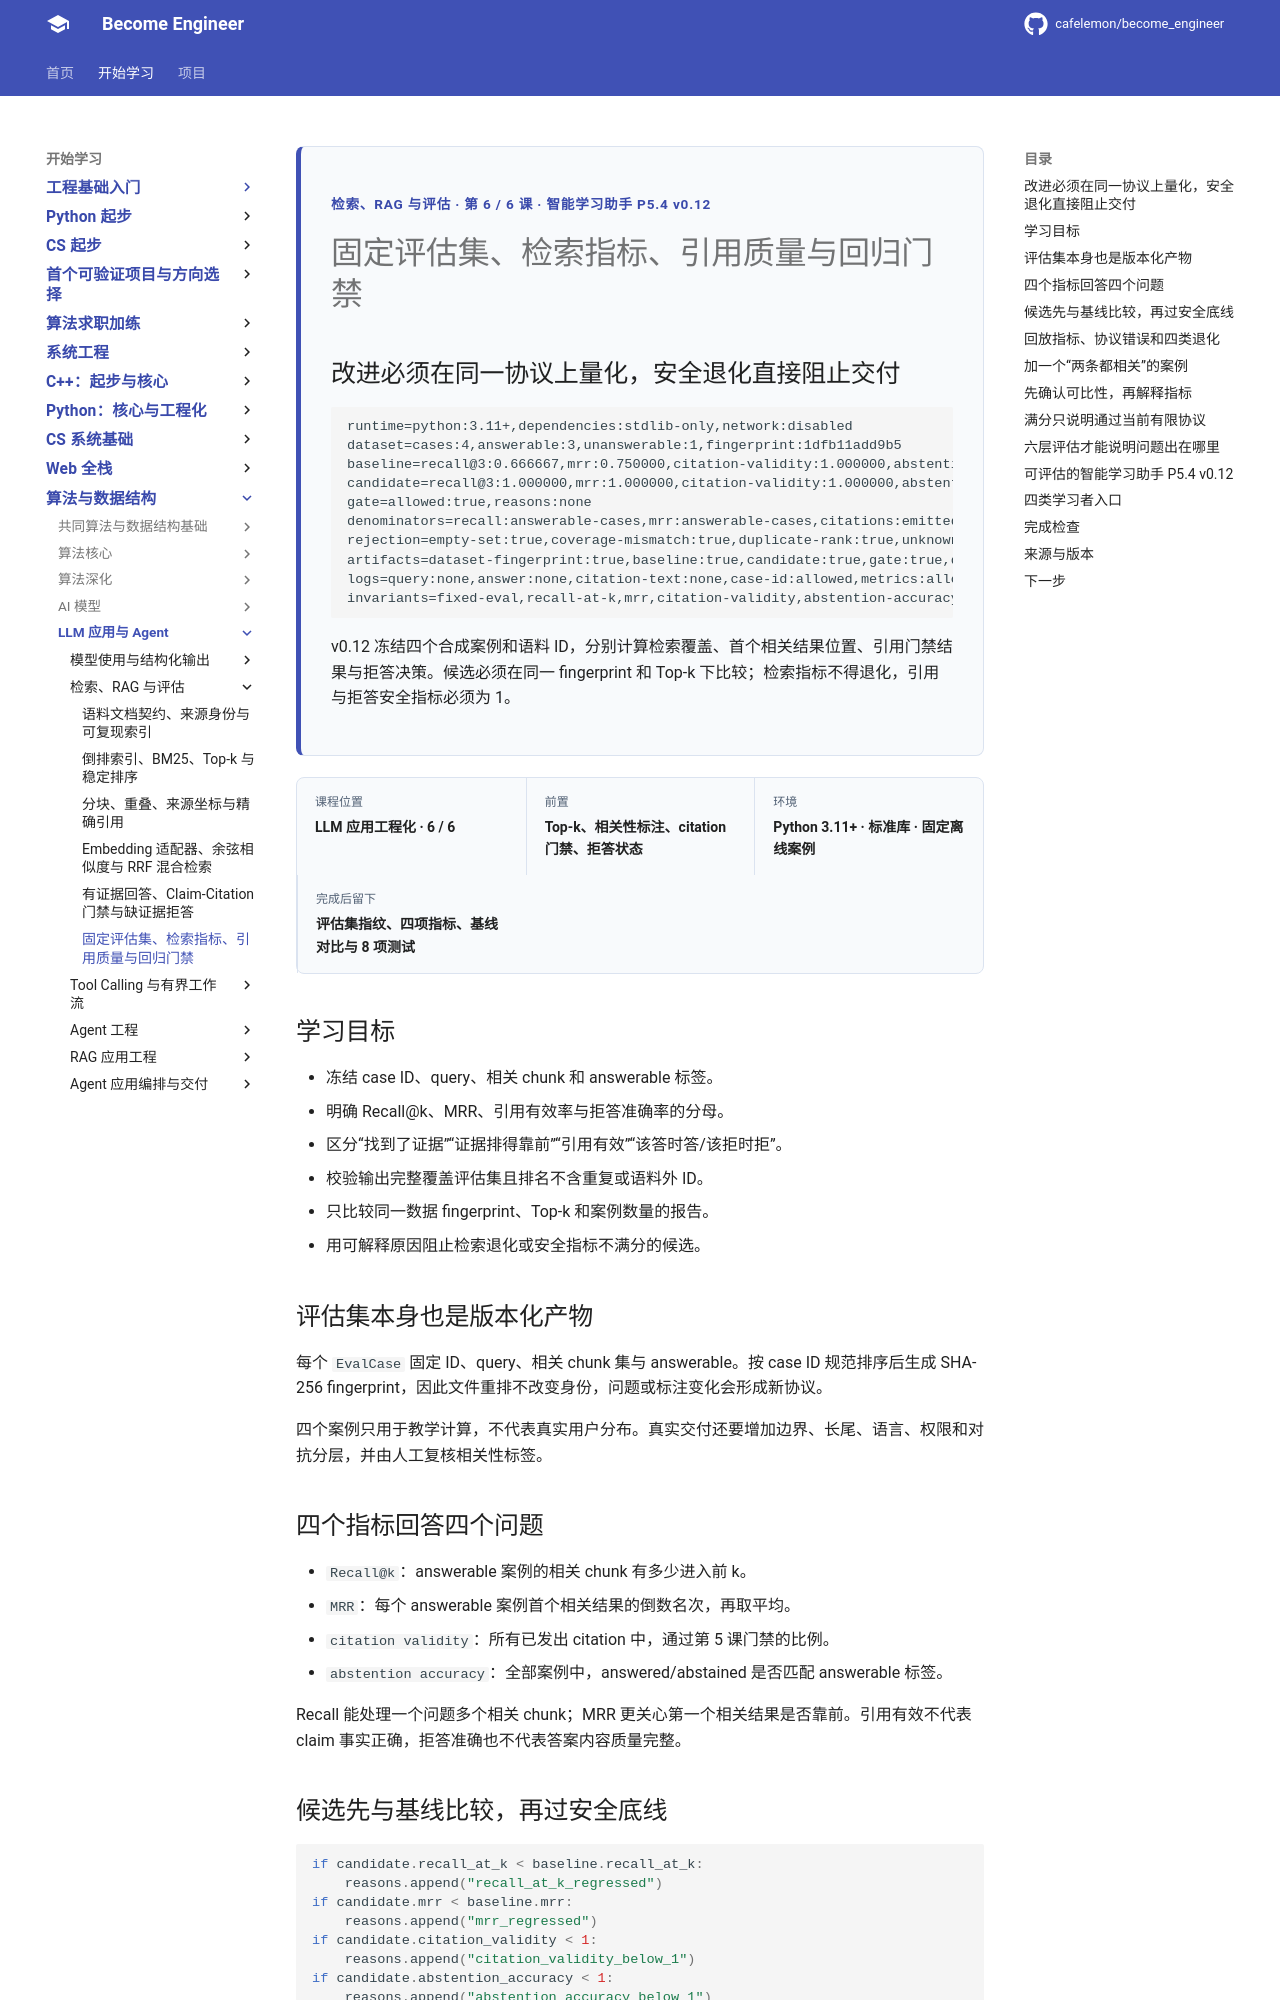

repository: cafelemon/become_engineer · page: learning-paths/llm-agent/rag-eval/06-fixed-eval-retrieval-citation-regression-gates/index.html · generator: mkdocs

<div class="be-tutor-mount" data-tutor-lesson="llm-rag-eval-06" aria-hidden="true"></div>
<section id="overview-rag-evaluation" class="be-page-hero be-lesson-hero" data-learning-context="overview-rag-evaluation" data-context-type="overview" markdown="1">
<span class="be-page-eyebrow">检索、RAG 与评估 · 第 6 / 6 课 · 智能学习助手 P5.4 v0.12</span>
# 固定评估集、检索指标、引用质量与回归门禁
## 改进必须在同一协议上量化，安全退化直接阻止交付
```text
runtime=python:3.11+,dependencies:stdlib-only,network:disabled
dataset=cases:4,answerable:3,unanswerable:1,fingerprint:1dfb11add9b5
baseline=recall@3:0.666667,mrr:0.750000,citation-validity:1.000000,abstention-accuracy:1.000000
candidate=recall@3:1.000000,mrr:1.000000,citation-validity:1.000000,abstention-accuracy:1.000000
gate=allowed:true,reasons:none
denominators=recall:answerable-cases,mrr:answerable-cases,citations:emitted-citations,abstention:all-cases
rejection=empty-set:true,coverage-mismatch:true,duplicate-rank:true,unknown-rank:true,no-citations:true,incomparable:true
artifacts=dataset-fingerprint:true,baseline:true,candidate:true,gate:true,deterministic-json:true
logs=query:none,answer:none,citation-text:none,case-id:allowed,metrics:allowed,reason:allowed
invariants=fixed-eval,recall-at-k,mrr,citation-validity,abstention-accuracy,no-regression,no-generation,no-tools
```
v0.12 冻结四个合成案例和语料 ID，分别计算检索覆盖、首个相关结果位置、引用门禁结果与拒答决策。候选必须在同一 fingerprint 和 Top-k 下比较；检索指标不得退化，引用与拒答安全指标必须为 1。
</section>

<div class="be-lesson-overview">
  <div><span>课程位置</span><strong>LLM 应用工程化 · 6 / 6</strong></div>
  <div><span>前置</span><strong>Top-k、相关性标注、citation 门禁、拒答状态</strong></div>
  <div><span>环境</span><strong>Python 3.11+ · 标准库 · 固定离线案例</strong></div>
  <div><span>完成后留下</span><strong>评估集指纹、四项指标、基线对比与 8 项测试</strong></div>
</div>

## 学习目标

- 冻结 case ID、query、相关 chunk 和 answerable 标签。
- 明确 Recall@k、MRR、引用有效率与拒答准确率的分母。
- 区分“找到了证据”“证据排得靠前”“引用有效”“该答时答/该拒时拒”。
- 校验输出完整覆盖评估集且排名不含重复或语料外 ID。
- 只比较同一数据 fingerprint、Top-k 和案例数量的报告。
- 用可解释原因阻止检索退化或安全指标不满分的候选。

<section id="concept-fixed-eval-set" data-learning-context="concept-fixed-eval-set" data-context-type="concept" markdown="1">
## 评估集本身也是版本化产物

每个 `EvalCase` 固定 ID、query、相关 chunk 集与 answerable。按 case ID 规范排序后生成 SHA-256 fingerprint，因此文件重排不改变身份，问题或标注变化会形成新协议。

四个案例只用于教学计算，不代表真实用户分布。真实交付还要增加边界、长尾、语言、权限和对抗分层，并由人工复核相关性标签。
</section>

<section id="concept-rag-metrics" data-learning-context="concept-rag-metrics" data-context-type="concept" markdown="1">
